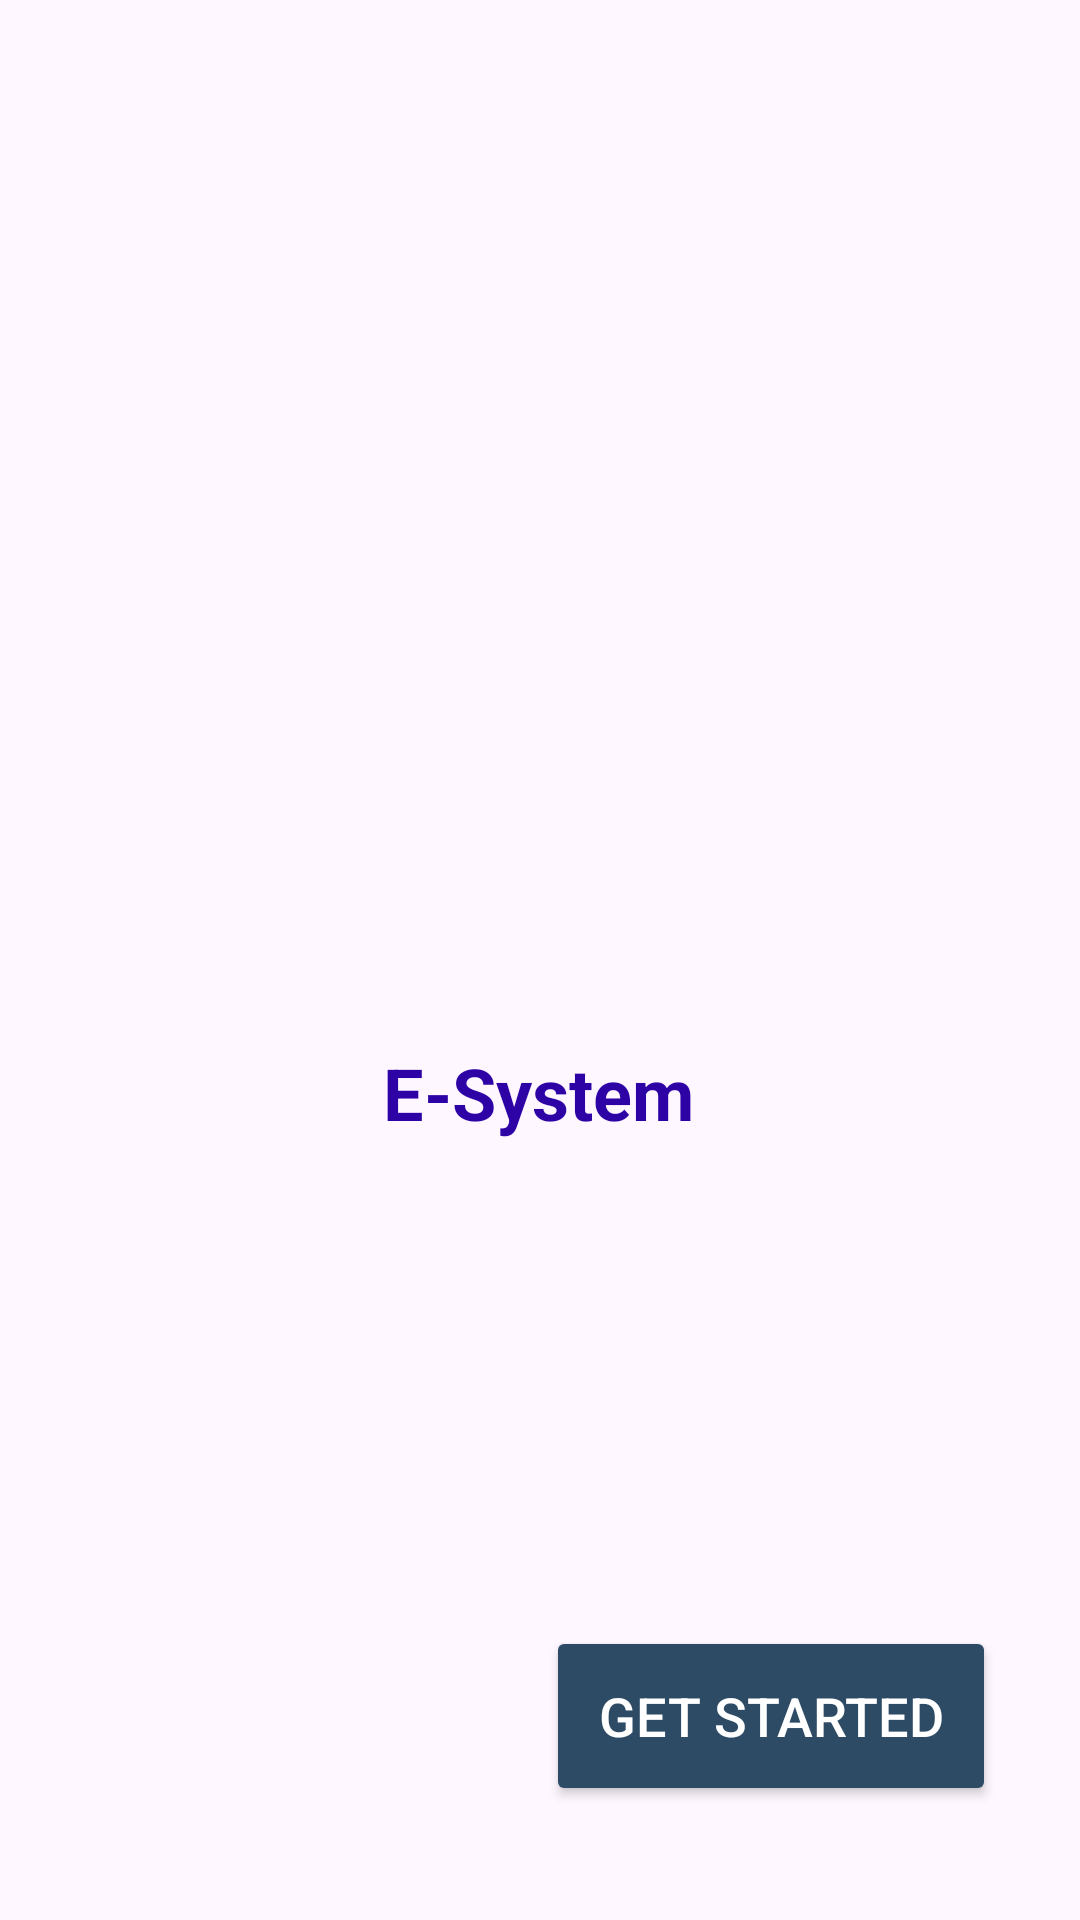

Android layout source for this screen:
<!-- AndroidManifest.xml: application theme Theme.ESystem -->
<!-- res/layout/splash_screen.xml -->
<?xml version="1.0" encoding="utf-8"?>
<androidx.constraintlayout.widget.ConstraintLayout xmlns:android="http://schemas.android.com/apk/res/android"
    xmlns:app="http://schemas.android.com/apk/res-auto"
    xmlns:tools="http://schemas.android.com/tools"
    android:layout_width="match_parent"
    android:layout_height="match_parent">

    <ImageView
        android:id="@+id/imageView"
        android:layout_width="200dp"
        android:layout_height="200dp"
        android:contentDescription="@string/app_name"
        app:layout_constraintBottom_toBottomOf="parent"
        app:layout_constraintEnd_toEndOf="parent"
        app:layout_constraintHorizontal_bias="0.497"
        app:layout_constraintStart_toStartOf="parent"
        app:layout_constraintTop_toTopOf="parent"
        app:layout_constraintVertical_bias="0.265"
        app:srcCompat="@drawable/rupp_logo" />

    <TextView
        android:id="@+id/textView"
        android:layout_width="wrap_content"
        android:layout_height="wrap_content"
        android:text="E-System"
        android:textColor="#2E03A6"
        android:textSize="24sp"
        android:textStyle="bold"
        app:layout_constraintBottom_toBottomOf="parent"
        app:layout_constraintEnd_toEndOf="parent"
        app:layout_constraintHorizontal_bias="0.498"
        app:layout_constraintStart_toStartOf="parent"
        app:layout_constraintTop_toBottomOf="@+id/imageView"
        app:layout_constraintVertical_bias="0.108" />

    <Button
        android:id="@+id/btngetstart"
        android:layout_width="150dp"
        android:layout_height="60dp"
        android:backgroundTint="#2D4B65"
        android:text="Get Started"
        android:textColor="@android:color/white"
        android:textSize="18sp"
        app:layout_constraintBottom_toBottomOf="parent"
        app:layout_constraintEnd_toEndOf="parent"
        app:layout_constraintHorizontal_bias="0.866"
        app:layout_constraintStart_toStartOf="parent"
        app:layout_constraintTop_toBottomOf="@+id/textView"
        app:layout_constraintVertical_bias="0.81" />


</androidx.constraintlayout.widget.ConstraintLayout>
<!-- resources referenced by this layout -->
<resources>
  <string name="app_name">E-System</string>
  <style name="Theme.ESystem" parent="Base.Theme.ESystem" />
  <style name="Base.Theme.ESystem" parent="Theme.Material3.DayNight.NoActionBar">
          
          
      </style>
</resources>
